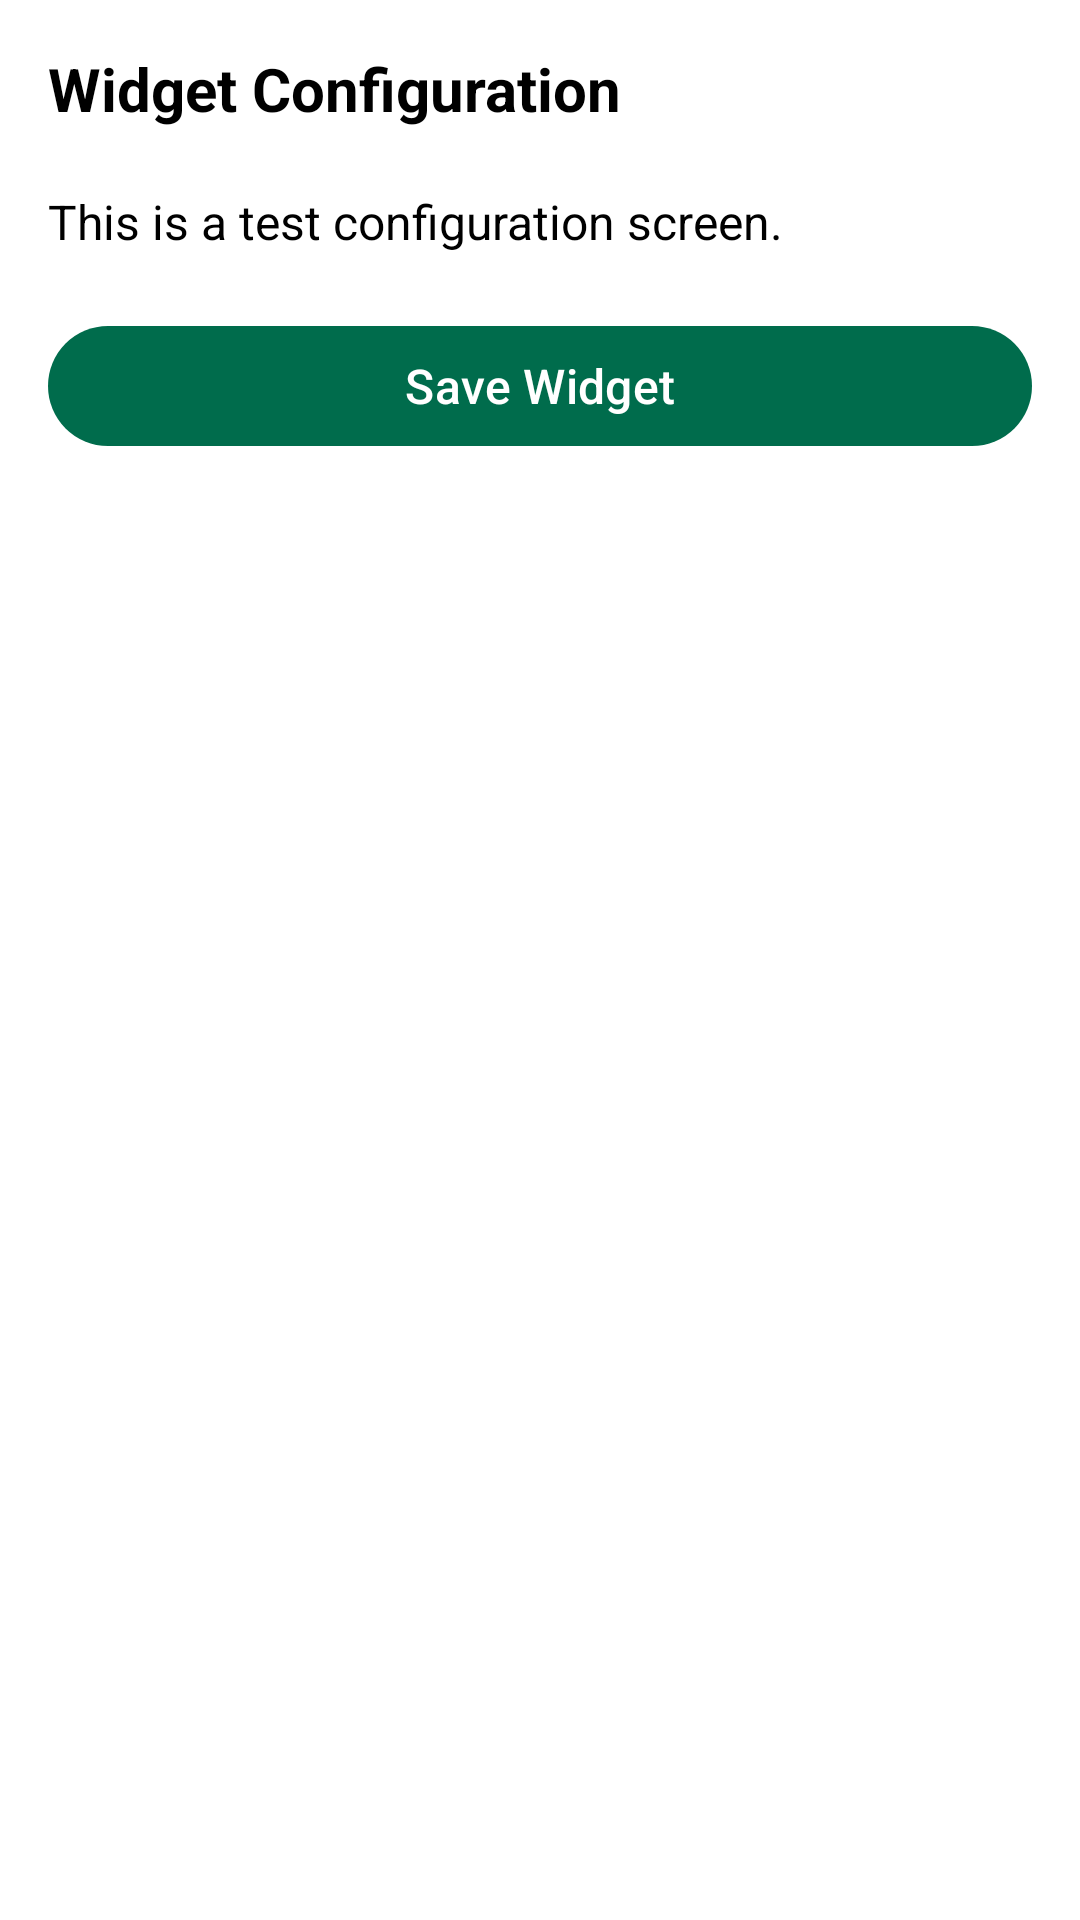

Android layout source for this screen:
<!-- AndroidManifest.xml: application theme Theme.AxleWeather -->
<!-- res/layout/weather_widget_config_simple.xml -->
<?xml version="1.0" encoding="utf-8"?>
<LinearLayout xmlns:android="http://schemas.android.com/apk/res/android"
    android:layout_width="match_parent"
    android:layout_height="match_parent"
    android:orientation="vertical"
    android:padding="16dp"
    android:background="#FFFFFF">

    <TextView
        android:layout_width="wrap_content"
        android:layout_height="wrap_content"
        android:text="Widget Configuration"
        android:textSize="20sp"
        android:textStyle="bold"
        android:layout_marginBottom="20dp"
        android:textColor="#000000" />

    <TextView
        android:layout_width="wrap_content"
        android:layout_height="wrap_content"
        android:text="This is a test configuration screen."
        android:textSize="16sp"
        android:layout_marginBottom="20dp"
        android:textColor="#000000" />

    <Button
        android:id="@+id/saveButton"
        android:layout_width="match_parent"
        android:layout_height="wrap_content"
        android:text="Save Widget"
        android:textSize="16sp" />

</LinearLayout>
<!-- resources referenced by this layout -->
<resources>
  <style name="Theme.AxleWeather" parent="Theme.Material3.DayNight">
          
          <item name="colorPrimary">@color/md_theme_light_primary</item>
          <item name="colorOnPrimary">@color/md_theme_light_onPrimary</item>
          <item name="colorPrimaryContainer">@color/md_theme_light_primaryContainer</item>
          <item name="colorOnPrimaryContainer">@color/md_theme_light_onPrimaryContainer</item>
          
          
          <item name="colorSecondary">@color/md_theme_light_secondary</item>
          <item name="colorOnSecondary">@color/md_theme_light_onSecondary</item>
          <item name="colorSecondaryContainer">@color/md_theme_light_secondaryContainer</item>
          <item name="colorOnSecondaryContainer">@color/md_theme_light_onSecondaryContainer</item>
          
          
          <item name="colorTertiary">@color/md_theme_light_tertiary</item>
          <item name="colorOnTertiary">@color/md_theme_light_onTertiary</item>
          <item name="colorTertiaryContainer">@color/md_theme_light_tertiaryContainer</item>
          <item name="colorOnTertiaryContainer">@color/md_theme_light_onTertiaryContainer</item>
          
          
          <item name="colorSurface">@color/md_theme_light_surface</item>
          <item name="colorOnSurface">@color/md_theme_light_onSurface</item>
          <item name="colorSurfaceVariant">@color/md_theme_light_surfaceVariant</item>
          <item name="colorOnSurfaceVariant">@color/md_theme_light_onSurfaceVariant</item>
          
          
          <item name="android:colorBackground">@color/md_theme_light_background</item>
          <item name="colorOnBackground">@color/md_theme_light_onBackground</item>
          
          
          <item name="android:statusBarColor" tools:targetApi="l">@color/md_theme_light_primary</item>
          <item name="android:navigationBarColor">@color/md_theme_light_surface</item>
      </style>
  <color name="md_theme_light_primary">#006C4C</color>
  <color name="md_theme_light_onPrimary">#FFFFFF</color>
  <color name="md_theme_light_primaryContainer">#89F8C7</color>
  <color name="md_theme_light_onPrimaryContainer">#002114</color>
  <color name="md_theme_light_secondary">#4D6357</color>
  <color name="md_theme_light_onSecondary">#FFFFFF</color>
  <color name="md_theme_light_secondaryContainer">#CFE9D9</color>
  <color name="md_theme_light_onSecondaryContainer">#092016</color>
  <color name="md_theme_light_tertiary">#3D6373</color>
  <color name="md_theme_light_onTertiary">#FFFFFF</color>
  <color name="md_theme_light_tertiaryContainer">#C1E8FB</color>
  <color name="md_theme_light_onTertiaryContainer">#001F29</color>
  <color name="md_theme_light_surface">#F6FFF8</color>
  <color name="md_theme_light_onSurface">#171D1A</color>
  <color name="md_theme_light_surfaceVariant">#DCE5DD</color>
  <color name="md_theme_light_onSurfaceVariant">#404943</color>
  <color name="md_theme_light_background">#F6FFF8</color>
  <color name="md_theme_light_onBackground">#171D1A</color>
</resources>
